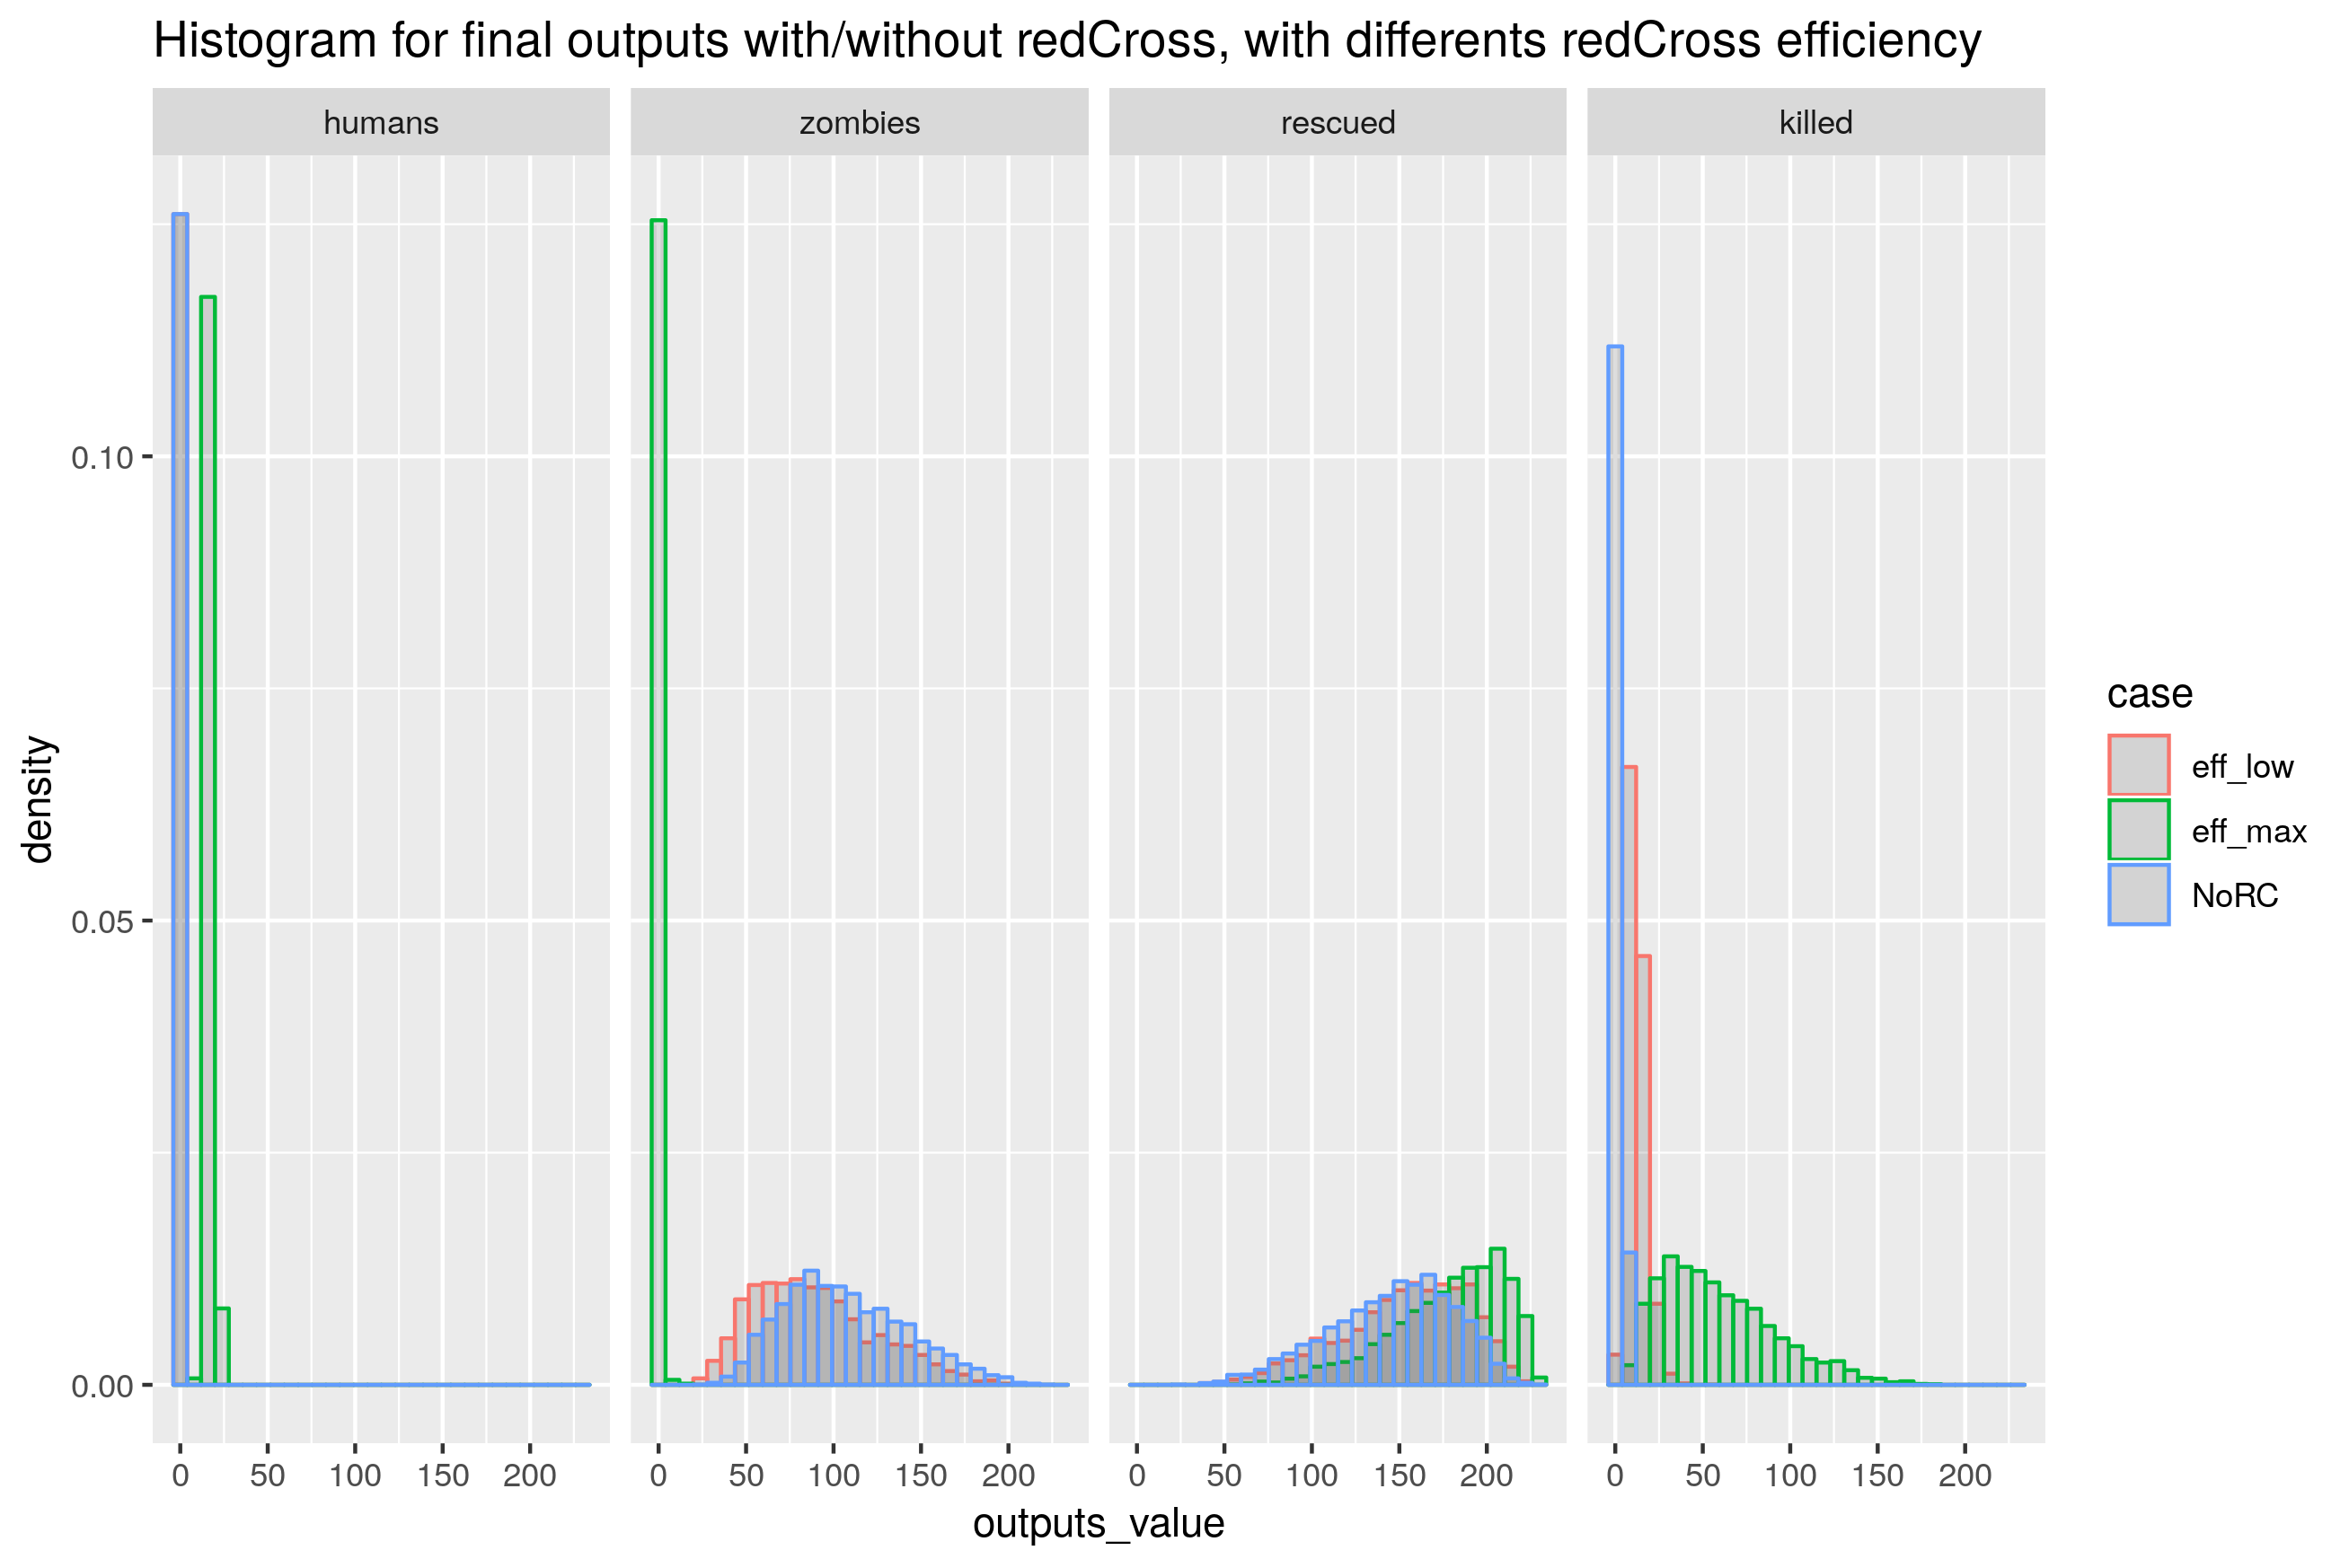

Generate this figure with R:
# outputs laws

################################
###         PACKAGES         ###
################################
library(dplyr)
library(matrixStats)
library(ggplot2)
library(reshape2)
library(plotly)

################################
###        IMPORT DATA       ###
################################

resNoRC <- read.csv("outputsLaws_NoRC.csv", header = T)
resRC_full_efficiency <- read.csv("outputsLaws_RC_20_eff_1.csv", header = T)
resRC_low_efficiency <- read.csv("outputsLaws_RC_20_eff_0.95.csv", header = T)

# dataFrame
dfNoRC = as.data.frame(resNoRC)
dfRC_full_efficiency = as.data.frame(resRC_full_efficiency)
dfRC_low_efficiency = as.data.frame(resRC_low_efficiency)

# dimensions
dim(resNoRC)
dim(resRC_full_efficiency)
dim(resRC_low_efficiency)

# change format
dfNoRC$seed = as.factor(dfNoRC$seed)
dfRC_full_efficiency$seed = as.factor(dfRC_full_efficiency$seed)
dfRC_low_efficiency$seed = as.factor(dfRC_low_efficiency $seed)

# utils: 
l = length(unique(dfNoRC$seed)); l # number of replications

# concatenate the dfs, add a column for the experiment names (replications with same parameters) 
v_NoRC = rep("NoRC",l)
v_RC_full_efficiency = rep("eff_max",l)
v_RC_low_efficiency = rep("eff_low",l)
dfNoRC$case = v_NoRC
dfRC_full_efficiency$case = v_RC_full_efficiency
dfRC_low_efficiency$case = v_RC_low_efficiency

df = rbind(dfNoRC,dfRC_full_efficiency,dfRC_low_efficiency)
dim(df)


################################
###      LAW OF OUTPUTS      ###
################################

# INDIVIDUAL GRAPH (ONE OUTPUTS)

# dataframe for the mean and sd, to add line on plot
mu_sd <- df %>% select(case, rescued, humans, zombies, killed)  %>%  group_by(case) %>% 
                      summarise(case.rescued.mean = mean(rescued), case.rescued.sd = sd(rescued),
                                case.humans.mean = mean(humans), case.humans.sd = sd(humans),
                                case.zombies.mean = mean(zombies), case.zombies.sd = sd(humans),
                                case.killed.mean = mean(killed), case.killed.sd = sd(killed))

mu_sd

# histograms with many replications on final quantities
# rescued (last time, sum) sur des graphes différents (case)
# df$rescued
#a <- ggplot(df, aes(x = rescued)) 
a <- ggplot(df, aes(x = rescued, y=..density..)) + facet_grid(~case)  
a + geom_density(alpha=0.2)
a + geom_histogram(bins = 30, color = "black", fill = "white") + geom_density(alpha=0.2, fill = "red")
#ggsave("outputsLaws_humans.png")

# rescued (last time, sum) sur le même graphe (group by case)
## density lines
a <- ggplot(df, aes(x = rescued, y=..density.., group = case, color = case))  
a + geom_density(alpha=0.2) + geom_vline(data = mu_sd, aes(xintercept =case.rescued.mean, color=case),
           linetype="dashed")
## histogram
a <- ggplot(df, aes(x = rescued, y=..density.., group = case, fill=case, color = case))  
a + geom_histogram(bins = 30, alpha=0.2, position="identity") #+ geom_density(alpha=0.2)


# zombies (last time)
a <- ggplot(df, aes(x = zombies, y=..density.., group = case, color = case))  
a + geom_density(alpha=0.2)
a <- ggplot(df, aes(x = zombies, y=..density.., group = case, fill=case, color = case))  
a + geom_histogram(bins = 30, alpha=0.2, position="identity")

# killed zombies (end) sum # pas dans les varaibles, c'est zombified + zombiesSize (ini) - zombies 
a <- ggplot(df, aes(x = killed, y=..density.., group = case, color = case))  
a + geom_density(alpha=0.2)
a <- ggplot(df, aes(x = killed, y=..density.., group = case, fill=case, color = case))  
a + geom_histogram(bins = 30, alpha=0.2, position="identity")

# humans
a <- ggplot(df, aes(x = humans, y=..density.., group = case, color = case))  
a + geom_density(alpha=0.2)
a <- ggplot(df, aes(x = humans, y=..density.., group = case, fill=case, color = case))  
a + geom_histogram(bins = 30, alpha=0.2, position="identity")



# ALL OUTPUTS ON A SAME GRAPHIQUE

# reshape data
df$zombies
df = mutate(df, killed = zombified + zombiesSize - zombies)
# df$killed

# reorganize the df, and just keep dynamics outputs
df2 = melt(df %>% select(case, humans, zombies, rescued, killed), id.vars = c("case"), 
             variable.name = "outputs_variable", 
             value.name = "outputs_value")

monggplot <-  ggplot(df2, aes(x=outputs_value, y=..density.. , group = case, color = case)) + facet_grid(~outputs_variable) +
  labs( title = "Histogram for final outputs with/without redCross, with differents redCross efficiency") 

#monggplot + geom_density(alpha=0.2)
monggplot + geom_histogram(bins = 30, alpha=0.2, position="identity")

#ggsave("outputsLaws_rescued3_mean.png")




